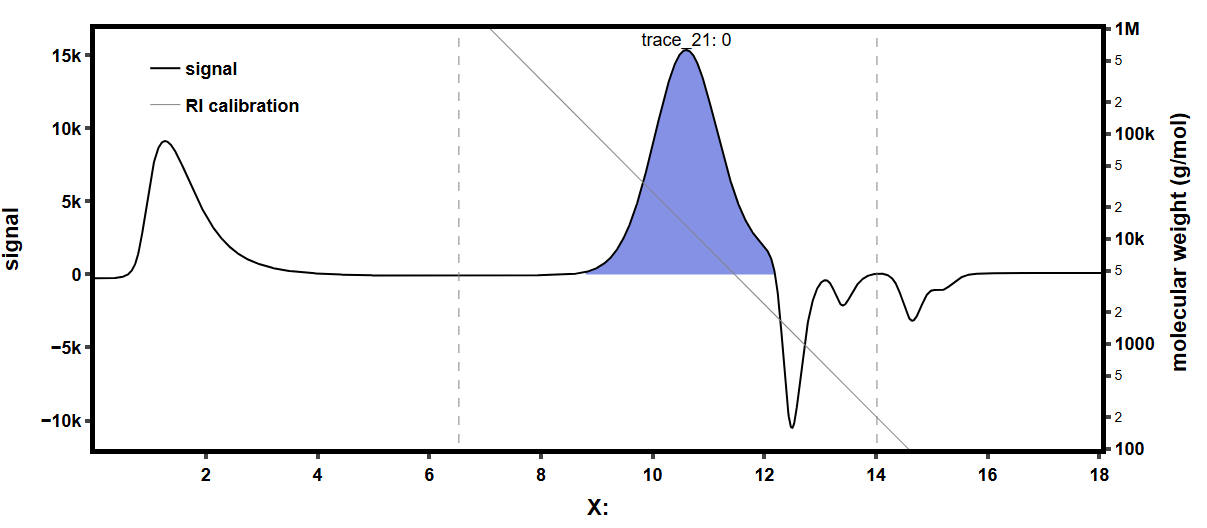

Data behind this chart, as committed beside it:
0, -203.38
0.007215, -203.8
0.01443, -204.1
0.02165, -204.4
0.02886, -204.6
0.03608, -204.8
0.04329, -205.1
0.05051, -205.2
0.05772, -205.3
0.06494, -205.6
0.07215, -206
0.07937, -206.5
0.08658, -207.3
0.0938, -208.3
0.101, -209.4
0.1082, -210.9
0.1154, -212.3
0.1227, -213.6
0.1299, -214.7
0.1371, -215.6
0.1443, -216.2
0.1515, -216.7
0.1587, -216.7
0.166, -216.5
0.1732, -216.2
0.1804, -215.7
0.1876, -215.1
0.1948, -214.4
0.202, -213.8
0.2092, -213.1
0.2165, -212.3
0.2237, -211.6
0.2309, -210.9
0.2381, -210.2
0.2453, -209.5
0.2525, -208.8
0.2598, -208.2
0.267, -207.5
0.2742, -206.7
0.2814, -205.9
0.2886, -204.9
0.2958, -203.9
0.303, -202.8
0.3103, -201.6
0.3175, -200.3
0.3247, -199
0.3319, -197.5
0.3391, -196.1
0.3463, -194.5
0.3536, -192.8
0.3608, -191.1
0.368, -189.1
0.3752, -187
0.3824, -184.7
0.3896, -182.2
0.3968, -179.4
0.4041, -176.5
0.4113, -173.3
0.4185, -169.8
0.4257, -166.1
0.4329, -162.2
... 2,439 more rows
